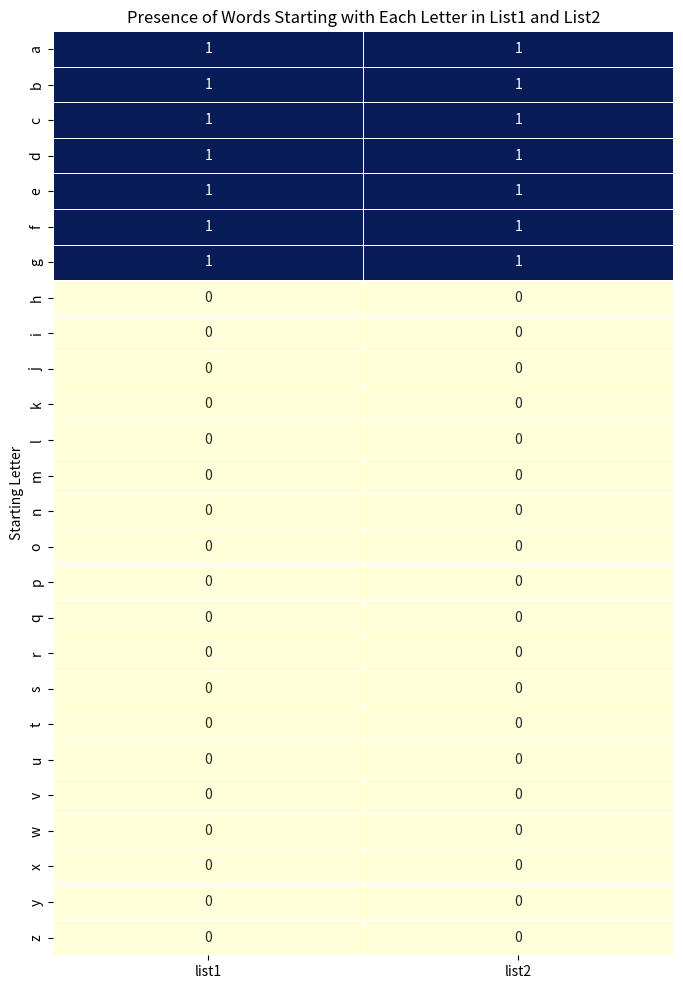

Recreate this plot in Python.
import pandas as pd
import string
import seaborn as sns
import matplotlib.pyplot as plt

# Sample word lists
list1 = ['apple', 'banana', 'cherry', 'date', 'elderberry', 'fig', 'grape']
list2 = ['apricot', 'blueberry', 'cantaloupe', 'dragonfruit', 'eggplant', 'fig', 'guava']

# Initialize a dictionary to hold the data
data = {'list1': [], 'list2': []}
index = list(string.ascii_lowercase)  # ['a', 'b', ..., 'z']

# Function to get words starting with a specific letter
def get_words_starting_with(words, letter):
    return [word for word in words if word.lower().startswith(letter)]

# Populate the data dictionary
for letter in index:
    words1 = get_words_starting_with(list1, letter)
    words2 = get_words_starting_with(list2, letter)
    data['list1'].append(', '.join(words1) if words1 else '')
    data['list2'].append(', '.join(words2) if words2 else '')

# Create the DataFrame
df = pd.DataFrame(data, index=index)
df.index.name = 'Starting Letter'

# Display the DataFrame
print(df)

# Create a binary dataframe for visualization
binary_data = {
    'list1': [1 if word else 0 for word in data['list1']],
    'list2': [1 if word else 0 for word in data['list2']]
}
binary_df = pd.DataFrame(binary_data, index=index)
binary_df.index.name = 'Starting Letter'

# Plot the heatmap
plt.figure(figsize=(8, 12))
sns.heatmap(binary_df, annot=True, cmap='YlGnBu', cbar=False, linewidths=.5)
plt.title('Presence of Words Starting with Each Letter in List1 and List2')
plt.show()

# Save the DataFrame
df.to_csv('word_comparison.csv')
